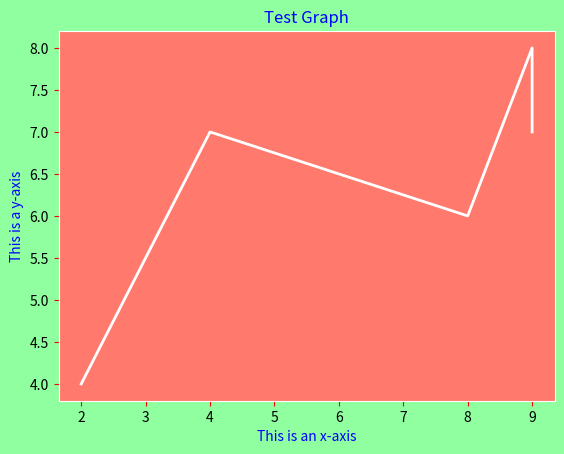

Here is the Python script that generated this plot:
#creating a colorful graph
import matplotlib.pyplot as pp
fig = pp.figure()
rect = fig.patch
rect.set_facecolor("xkcd:mint green")  #changes the color of the background/figure
x=[2,4,8,9,9]
y=[4,7,6,8,7]
graph1=fig.add_subplot(1,1,1)
graph1.set_facecolor('xkcd:salmon')    #changes the color of plot inside
graph1.plot(x,y,"white",linewidth=2.0)
graph1.tick_params(axis="x",color="red")   #gives color to parameters (x-axis)
graph1.tick_params(axis="y",color="red")   #gives color to parameters (y-axis)
graph1.spines["top"].set_color("white")    #this and following 3 lines give color to the boundary
graph1.spines["bottom"].set_color("white")
graph1.spines["left"].set_color("white")
graph1.spines["right"].set_color("white")
graph1.set_title("Test Graph",color="blue")    #this and following 2 lines set title and x,y labels along with there colors
graph1.set_xlabel("This is an x-axis",color="blue")
graph1.set_ylabel("This is a y-axis",color="blue")
print(pp.show())


"""" For code to put in perspective, for learning purpose only
>>> import matplotlib

>>> import matplotlib.pyplot as hit

>>> kit = hit.figure()

>>> pot = kit.patch

>>> pot.set_facecolor('green') 

>>> x = [3,12,20,24,29]

>>> y = [5,9,15,19,23]

>>> bit = kit.add_subplot(1,1,1,axisbg='red')"""